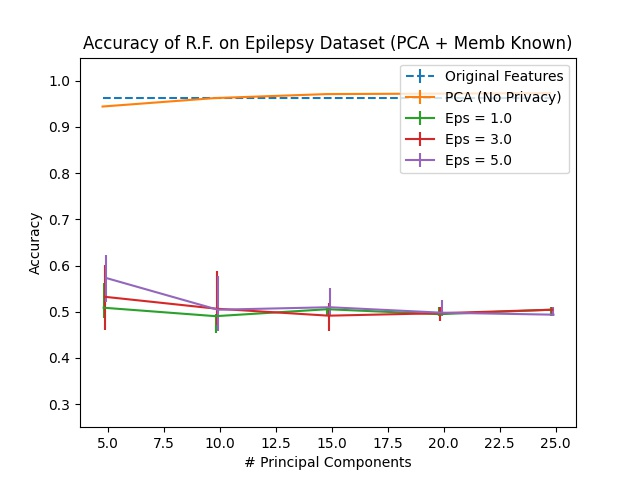

Values plotted in this chart, from the file beside it:
Dimension, PCA, Eps = 1.0, Eps = 1.0 25, Eps = 1.0 75, Eps = 2.0, Eps = 2.0 25, Eps = 2.0 75, Eps = 3.0, Eps = 3.0 25, Eps = 3.0 75, Eps = 4.0, Eps = 4.0 25, Eps = 4.0 75, Eps = 5.0, Eps = 5.0 25, Eps = 5.0 75, Original Features
5, 0.9441, 0.5086, 0.02151, 0.05376, 0.5032, 0.09247, 0.05699, 0.5323, 0.07097, 0.06882, 0.5581, 0.06129, 0.03118, 0.5731, 0.05269, 0.04946, 0.9624
10, 0.9624, 0.4903, 0.03656, 0.004301, 0.4957, 0.03871, 0.01398, 0.5065, 0.03441, 0.08172, 0.5, 0.009677, 0.05914, 0.5043, 0.04516, 0.07312, 0.9624
15, 0.971, 0.5054, 0.01505, 0.004301, 0.4935, 0.003226, 0.01613, 0.4914, 0.03333, 0.02796, 0.5054, 0.01505, 0.04516, 0.5097, 0.01935, 0.04194, 0.9624
20, 0.972, 0.4946, 0.004301, 0.01505, 0.4914, 0.001075, 0.01505, 0.4968, 0.0172, 0.0129, 0.4978, 0.04731, 0.01183, 0.4978, 0.007527, 0.02688, 0.9624
25, 0.9731, 0.5043, 0.01398, 0.005376, 0.5011, 0.01075, 0.008602, 0.5043, 0.01075, 0.005376, 0.5065, 0.01505, 0.03978, 0.4935, 0.003226, 0.0172, 0.9624
